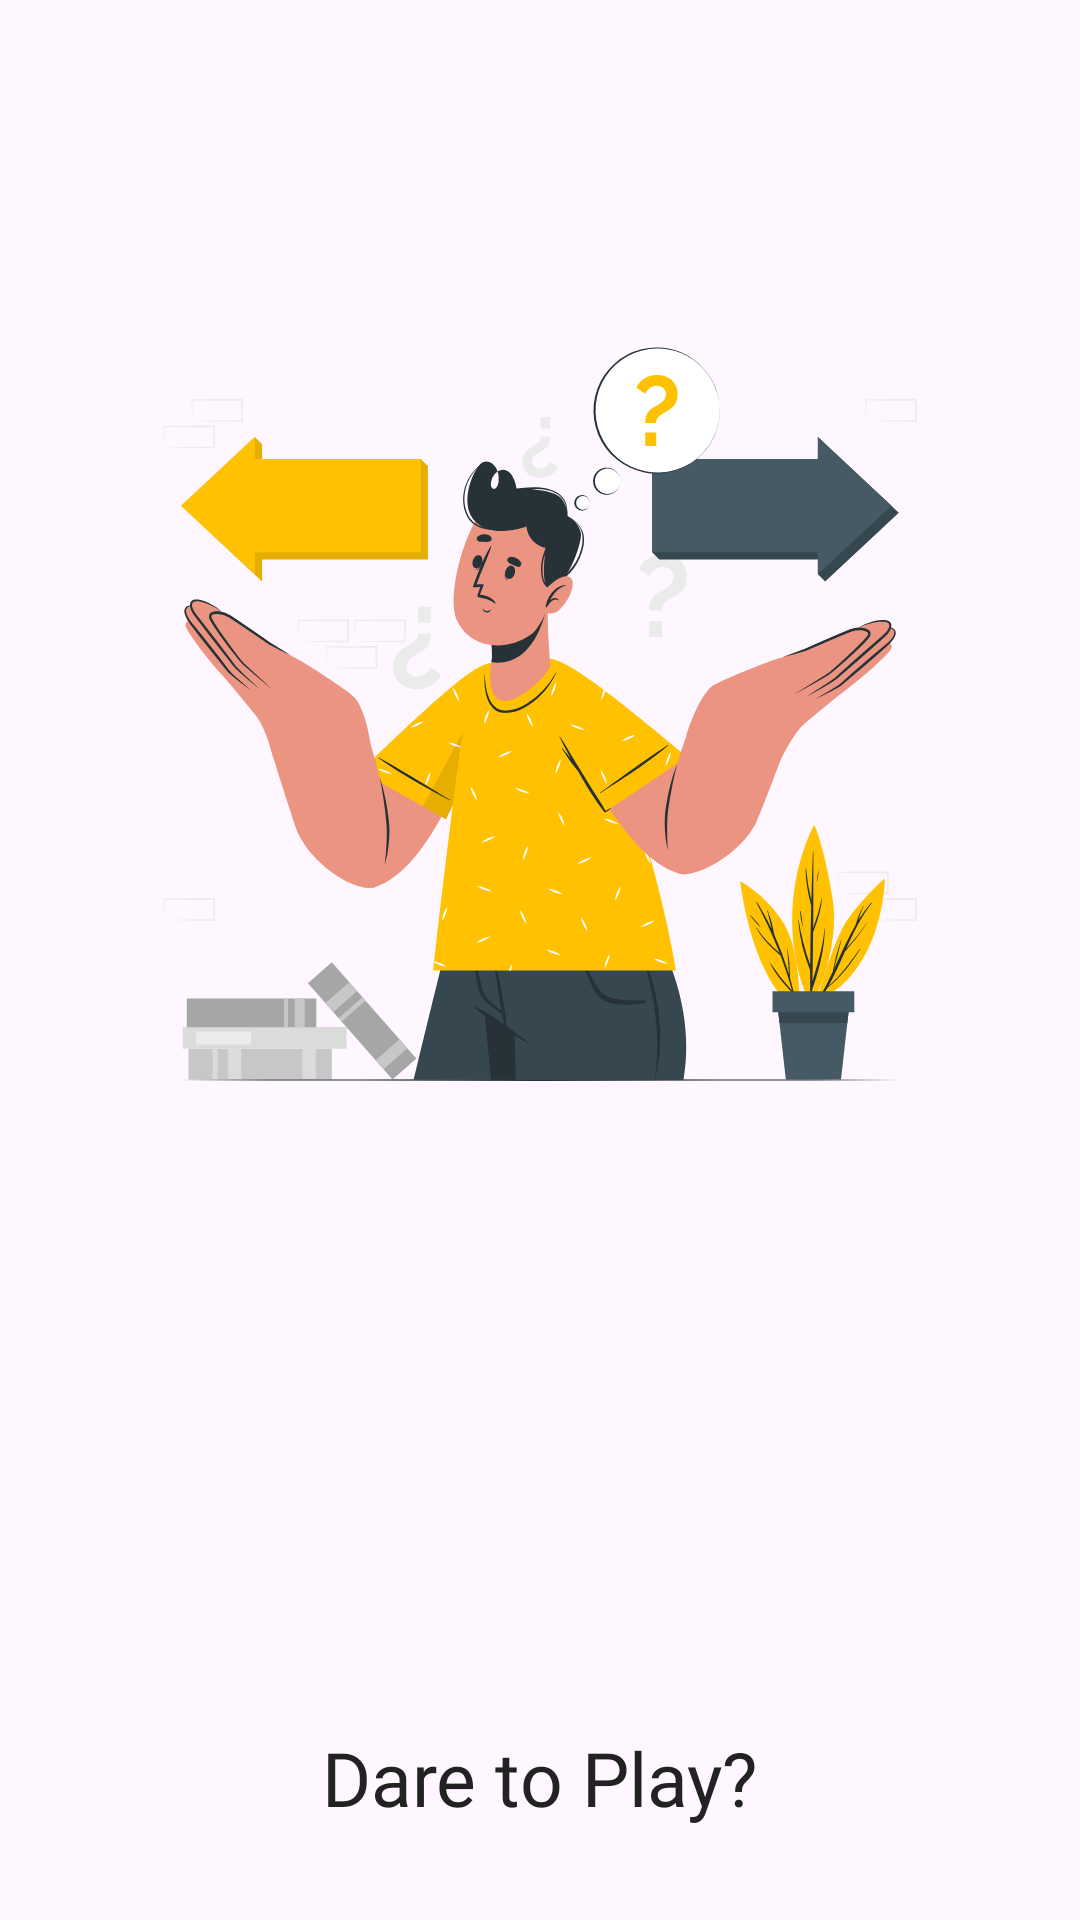

Produce the Android XML layout that renders to this screen, including the resource entries it uses.
<!-- AndroidManifest.xml: application theme StatusBar -->
<!-- res/layout/fragment_onboarding_step2.xml -->
<?xml version="1.0" encoding="utf-8"?>
<FrameLayout xmlns:android="http://schemas.android.com/apk/res/android"
    xmlns:tools="http://schemas.android.com/tools"
    android:layout_width="match_parent"
    android:layout_height="wrap_content"
    tools:context=".fragment.view_pager_fragments.OnboardingStep1Fragment">

    <LinearLayout
        android:layout_width="match_parent"
        android:layout_height="wrap_content"
        android:gravity="center"
        android:orientation="vertical"
        android:padding="16dp">

        <ImageView
            android:layout_width="300dp"
            android:layout_height="300dp"
            android:layout_marginTop="80dp"
            android:src="@drawable/icon_choice_boy" />

        <LinearLayout
            android:layout_width="match_parent"
            android:layout_height="wrap_content"
            android:layout_marginTop="180dp"
            android:gravity="center"
            android:orientation="vertical">

            <TextView
                android:id="@+id/text_title"
                android:layout_width="wrap_content"
                android:layout_height="wrap_content"
                android:text="Dare to Play?"
                android:textColor="@color/app_background"
                android:textSize="25sp"
                android:fontFamily="@font/bold"/>

            <TextView
                android:id="@+id/text_subtitle"
                android:layout_width="wrap_content"
                android:layout_height="wrap_content"
                android:layout_marginTop="15dp"
                android:fontFamily="@font/regular"
                android:text="Let the Fun and Thrills Begin!"
                android:textColor="@color/light_gray_color"
                android:textSize="16sp" />

        </LinearLayout>

    </LinearLayout>

</FrameLayout>
<!-- resources referenced by this layout -->
<resources>
  <color name="app_background">#222222</color>
  <color name="light_gray_color">#646464</color>
  <!-- drawable icon_choice_boy: vector/xml drawable (drawable, 39644 chars, omitted) -->
  <style name="StatusBar" parent="Theme.Material3.Light.NoActionBar">
          <item name="android:statusBarColor">@color/background_color</item>
          <item name="android:navigationBarColor">@color/background_color</item>
          <item name="android:forceDarkAllowed" tools:targetApi="q">false</item>
      </style>z
  <color name="background_color">#14161B</color>
</resources>
